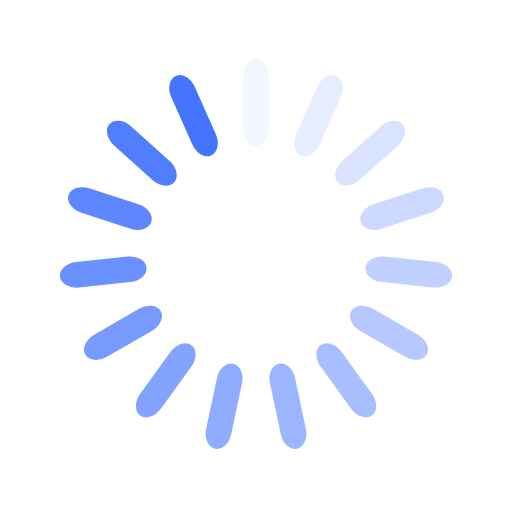
t = 0.00 s
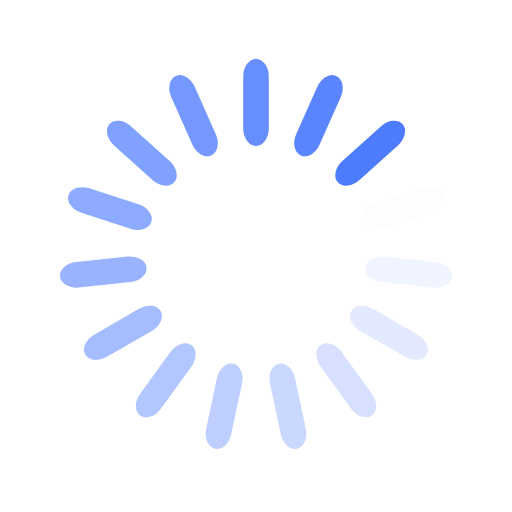
t = 0.25 s
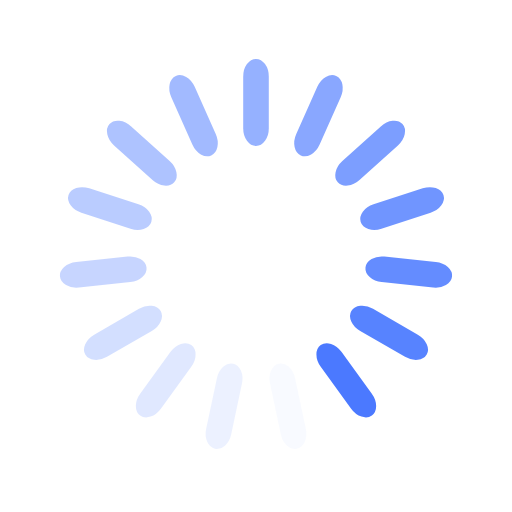
t = 0.50 s
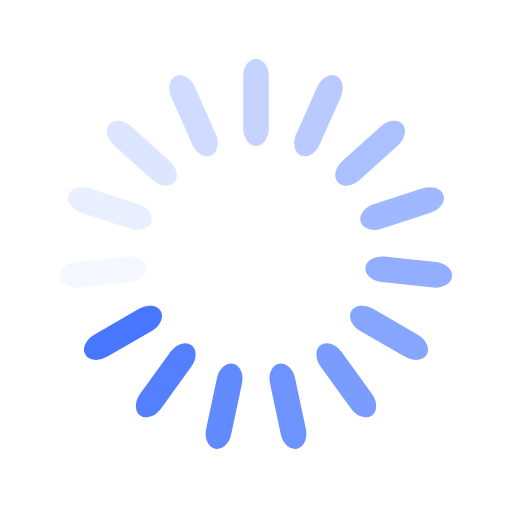
t = 0.75 s

The animated SVG that drew these frames (rendered in a browser with its animation timeline set to each time). Animation: 15 SMIL elements (animate=15); one cycle of 1.00 s, repeats indefinitely.

<svg class="lds-spinner" width="200px"  height="200px"  xmlns="http://www.w3.org/2000/svg" xmlns:xlink="http://www.w3.org/1999/xlink" viewBox="0 0 100 100" preserveAspectRatio="xMidYMid" style="background: none;"><g transform="rotate(0 50 50)">
  <rect x="47.5" y="11.5" rx="14.25" ry="3.45" width="5" height="17" fill="#4575ff">
    <animate attributeName="opacity" values="1;0" keyTimes="0;1" dur="1s" begin="-0.9333333333333333s" repeatCount="indefinite"></animate>
  </rect>
</g><g transform="rotate(24 50 50)">
  <rect x="47.5" y="11.5" rx="14.25" ry="3.45" width="5" height="17" fill="#4575ff">
    <animate attributeName="opacity" values="1;0" keyTimes="0;1" dur="1s" begin="-0.8666666666666667s" repeatCount="indefinite"></animate>
  </rect>
</g><g transform="rotate(48 50 50)">
  <rect x="47.5" y="11.5" rx="14.25" ry="3.45" width="5" height="17" fill="#4575ff">
    <animate attributeName="opacity" values="1;0" keyTimes="0;1" dur="1s" begin="-0.8s" repeatCount="indefinite"></animate>
  </rect>
</g><g transform="rotate(72 50 50)">
  <rect x="47.5" y="11.5" rx="14.25" ry="3.45" width="5" height="17" fill="#4575ff">
    <animate attributeName="opacity" values="1;0" keyTimes="0;1" dur="1s" begin="-0.7333333333333333s" repeatCount="indefinite"></animate>
  </rect>
</g><g transform="rotate(96 50 50)">
  <rect x="47.5" y="11.5" rx="14.25" ry="3.45" width="5" height="17" fill="#4575ff">
    <animate attributeName="opacity" values="1;0" keyTimes="0;1" dur="1s" begin="-0.6666666666666666s" repeatCount="indefinite"></animate>
  </rect>
</g><g transform="rotate(120 50 50)">
  <rect x="47.5" y="11.5" rx="14.25" ry="3.45" width="5" height="17" fill="#4575ff">
    <animate attributeName="opacity" values="1;0" keyTimes="0;1" dur="1s" begin="-0.6s" repeatCount="indefinite"></animate>
  </rect>
</g><g transform="rotate(144 50 50)">
  <rect x="47.5" y="11.5" rx="14.25" ry="3.45" width="5" height="17" fill="#4575ff">
    <animate attributeName="opacity" values="1;0" keyTimes="0;1" dur="1s" begin="-0.5333333333333333s" repeatCount="indefinite"></animate>
  </rect>
</g><g transform="rotate(168 50 50)">
  <rect x="47.5" y="11.5" rx="14.25" ry="3.45" width="5" height="17" fill="#4575ff">
    <animate attributeName="opacity" values="1;0" keyTimes="0;1" dur="1s" begin="-0.4666666666666667s" repeatCount="indefinite"></animate>
  </rect>
</g><g transform="rotate(192 50 50)">
  <rect x="47.5" y="11.5" rx="14.25" ry="3.45" width="5" height="17" fill="#4575ff">
    <animate attributeName="opacity" values="1;0" keyTimes="0;1" dur="1s" begin="-0.4s" repeatCount="indefinite"></animate>
  </rect>
</g><g transform="rotate(216 50 50)">
  <rect x="47.5" y="11.5" rx="14.25" ry="3.45" width="5" height="17" fill="#4575ff">
    <animate attributeName="opacity" values="1;0" keyTimes="0;1" dur="1s" begin="-0.3333333333333333s" repeatCount="indefinite"></animate>
  </rect>
</g><g transform="rotate(240 50 50)">
  <rect x="47.5" y="11.5" rx="14.25" ry="3.45" width="5" height="17" fill="#4575ff">
    <animate attributeName="opacity" values="1;0" keyTimes="0;1" dur="1s" begin="-0.26666666666666666s" repeatCount="indefinite"></animate>
  </rect>
</g><g transform="rotate(264 50 50)">
  <rect x="47.5" y="11.5" rx="14.25" ry="3.45" width="5" height="17" fill="#4575ff">
    <animate attributeName="opacity" values="1;0" keyTimes="0;1" dur="1s" begin="-0.2s" repeatCount="indefinite"></animate>
  </rect>
</g><g transform="rotate(288 50 50)">
  <rect x="47.5" y="11.5" rx="14.25" ry="3.45" width="5" height="17" fill="#4575ff">
    <animate attributeName="opacity" values="1;0" keyTimes="0;1" dur="1s" begin="-0.13333333333333333s" repeatCount="indefinite"></animate>
  </rect>
</g><g transform="rotate(312 50 50)">
  <rect x="47.5" y="11.5" rx="14.25" ry="3.45" width="5" height="17" fill="#4575ff">
    <animate attributeName="opacity" values="1;0" keyTimes="0;1" dur="1s" begin="-0.06666666666666667s" repeatCount="indefinite"></animate>
  </rect>
</g><g transform="rotate(336 50 50)">
  <rect x="47.5" y="11.5" rx="14.25" ry="3.45" width="5" height="17" fill="#4575ff">
    <animate attributeName="opacity" values="1;0" keyTimes="0;1" dur="1s" begin="0s" repeatCount="indefinite"></animate>
  </rect>
</g></svg>